The GitHub repository syedsami424/Image_Processing contains a labelled image folder "MTARSI 2.v2i.folder" with 26 categories: A-10 Thunderbolt, airliner, B-1 Lancer, B-2 Spirit, B-52 Stratofortress, B-57 Canberra, business jet, C-130 Hercules, C-135 Stratolifter, C-17 Globemaster, C-5 Galaxy, E-2 Hawkeye, E-3 Sentry, EA-6B Prowler, F-15 Eagle, F-16 Falcon, F-18 Hornet, F-22 Raptor, F 35 JSF, F-4 Phantom, King Air, P-3 Orion, RC-135 Rivet Joint, small planes, Tu-160 Tupolev White Swan, UTA Fokker 50 utility transport. Examples follow, each with its label.

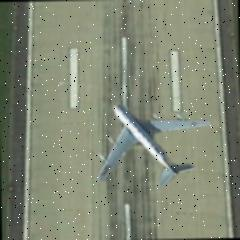
Label: RC-135 Rivet Joint

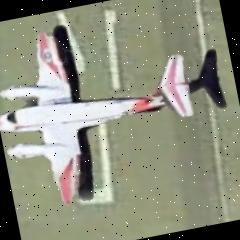
Label: King Air

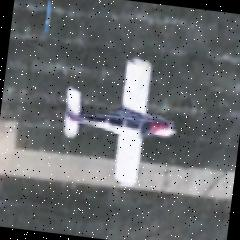
Label: small planes

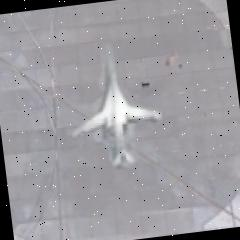
Label: Tu-160 Tupolev White Swan

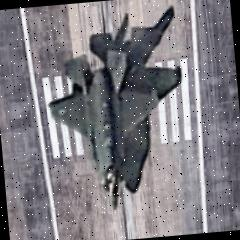
Label: F 35 JSF

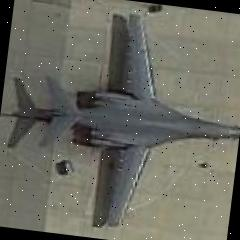
Label: B-1 Lancer
